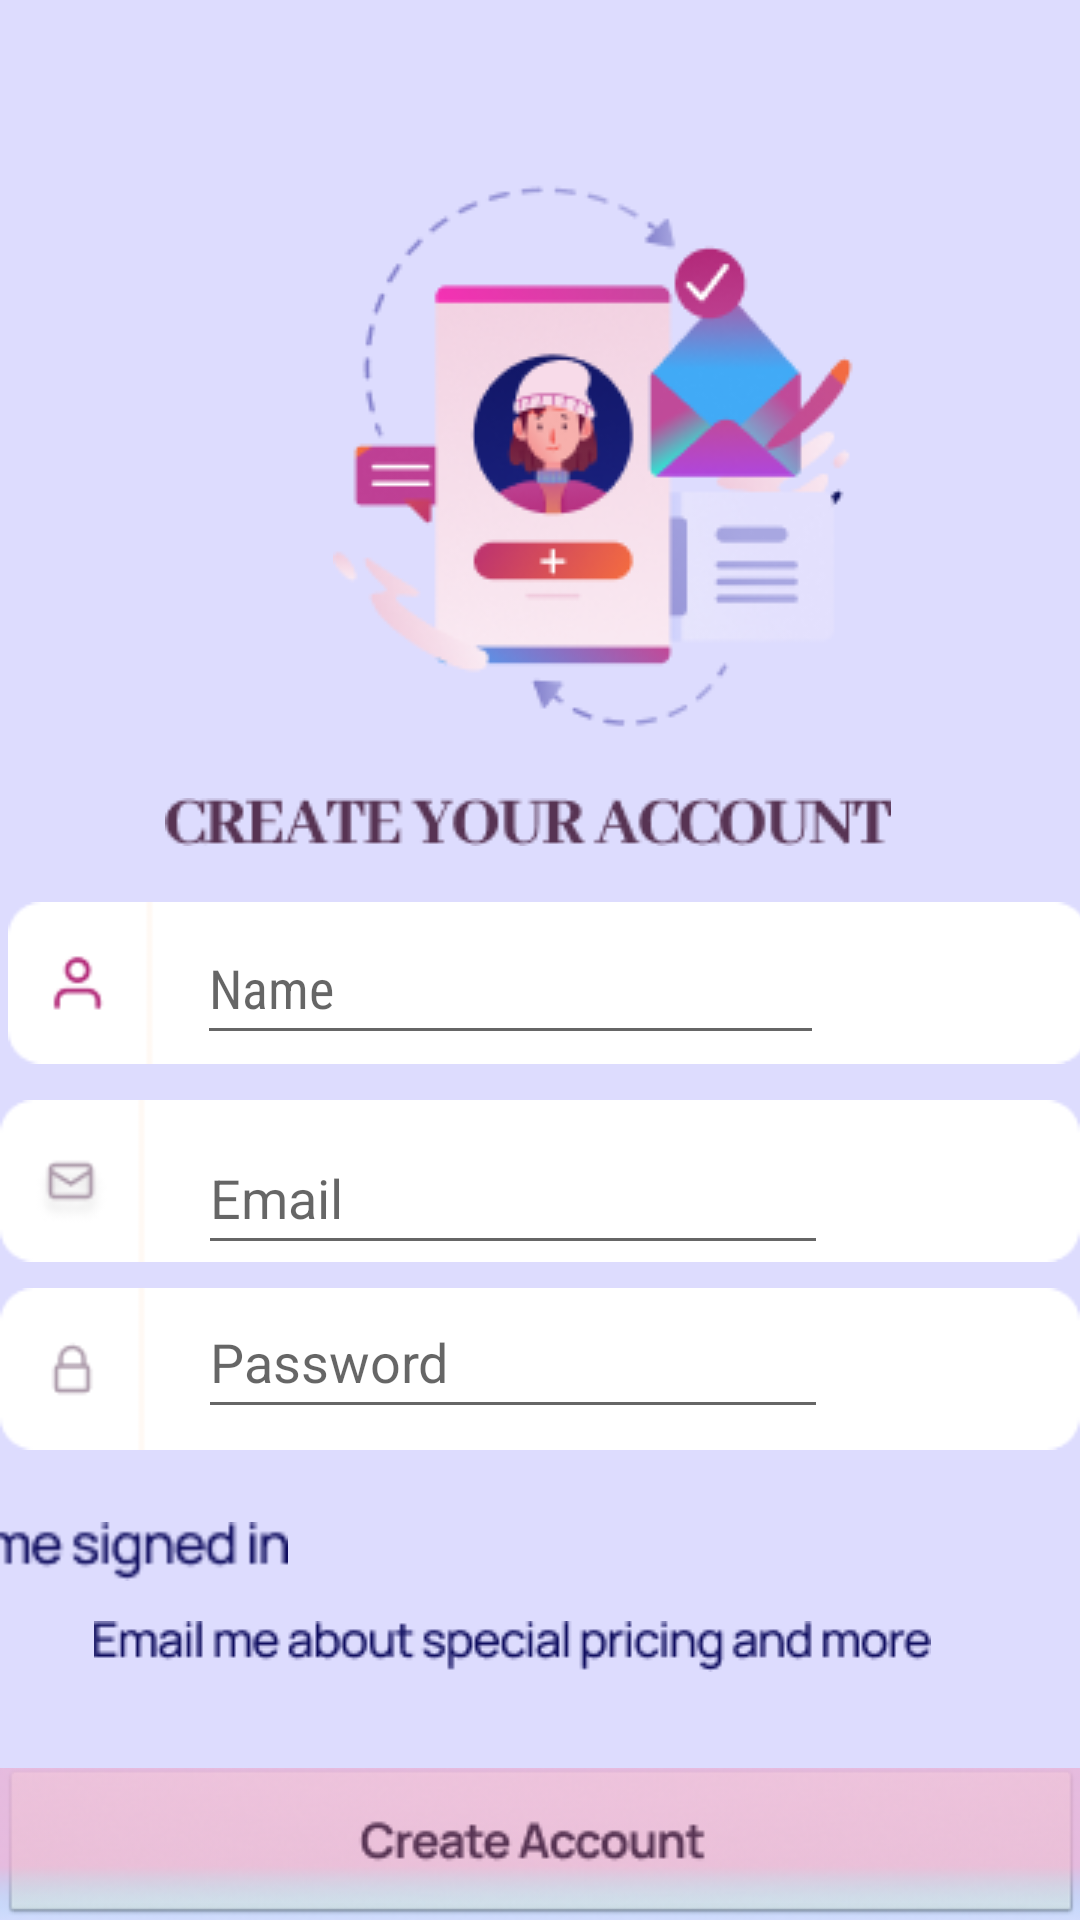

This screen was rendered from an Android layout file. Write that file and the resources it references.
<!-- AndroidManifest.xml: application theme Theme.Closer -->
<!-- res/layout/activity_signup.xml -->
<?xml version="1.0" encoding="utf-8"?>
<androidx.constraintlayout.widget.ConstraintLayout xmlns:android="http://schemas.android.com/apk/res/android"
    xmlns:app="http://schemas.android.com/apk/res-auto"
    xmlns:tools="http://schemas.android.com/tools"
    android:layout_width="match_parent"
    android:layout_height="match_parent"
    android:background="@color/purple"
    tools:context=".Signup">

    <ImageView
        android:id="@+id/imageView21"
        android:layout_width="144dp"
        android:layout_height="25dp"
        app:layout_constraintBottom_toBottomOf="parent"
        app:layout_constraintEnd_toEndOf="parent"
        app:layout_constraintHorizontal_bias="0.032"
        app:layout_constraintStart_toEndOf="@+id/checkBox"
        app:layout_constraintTop_toBottomOf="@+id/imageView17"
        app:layout_constraintVertical_bias="0.669"
        app:srcCompat="@drawable/keep_me_signed_in" />

    <ImageView
        android:id="@+id/imageView20"
        android:layout_width="wrap_content"
        android:layout_height="wrap_content"
        android:layout_marginTop="-10dp"
        app:layout_constraintBottom_toBottomOf="parent"
        app:layout_constraintEnd_toEndOf="parent"
        app:layout_constraintHorizontal_bias="0.567"
        app:layout_constraintStart_toStartOf="parent"
        app:layout_constraintTop_toBottomOf="@+id/imageView19"
        app:layout_constraintVertical_bias="0.094"
        app:srcCompat="@drawable/input_password" />

    <ImageView
        android:id="@+id/imageView19"
        android:layout_width="wrap_content"
        android:layout_height="wrap_content"
        android:layout_marginStart="21dp"
        android:layout_marginTop="10dp"
        android:layout_marginEnd="16dp"
        android:layout_marginBottom="193dp"
        app:layout_constraintBottom_toBottomOf="parent"
        app:layout_constraintEnd_toEndOf="parent"
        app:layout_constraintHorizontal_bias="0.571"
        app:layout_constraintStart_toStartOf="parent"
        app:layout_constraintTop_toBottomOf="@+id/imageView18"
        app:layout_constraintVertical_bias="0.0"
        app:srcCompat="@drawable/input_email" />

    <ImageView
        android:id="@+id/imageView17"
        android:layout_width="wrap_content"
        android:layout_height="wrap_content"
        app:layout_constraintBottom_toBottomOf="parent"
        app:layout_constraintEnd_toEndOf="parent"
        app:layout_constraintHorizontal_bias="0.467"
        app:layout_constraintStart_toStartOf="parent"
        app:layout_constraintTop_toBottomOf="@+id/imageView16"
        app:layout_constraintVertical_bias="0.043"
        app:srcCompat="@drawable/create_your_account" />

    <ImageView
        android:id="@+id/imageView16"
        android:layout_width="wrap_content"
        android:layout_height="wrap_content"
        android:layout_marginStart="111dp"
        android:layout_marginTop="50dp"
        android:layout_marginEnd="112dp"
        android:layout_marginBottom="407dp"
        app:layout_constraintBottom_toBottomOf="parent"
        app:layout_constraintEnd_toEndOf="parent"
        app:layout_constraintHorizontal_bias="0.0"
        app:layout_constraintStart_toStartOf="parent"
        app:layout_constraintTop_toTopOf="parent"
        app:layout_constraintVertical_bias="0.0"
        app:srcCompat="@drawable/create_your_account_2__1_" />

    <ImageView
        android:id="@+id/imageView18"
        android:layout_width="wrap_content"
        android:layout_height="wrap_content"
        android:layout_marginStart="21dp"
        android:layout_marginEnd="16dp"
        android:layout_marginBottom="267dp"
        app:layout_constraintBottom_toBottomOf="parent"
        app:layout_constraintEnd_toEndOf="parent"
        app:layout_constraintStart_toStartOf="parent"
        app:layout_constraintTop_toBottomOf="@+id/imageView17"
        app:srcCompat="@drawable/input_profile" />

    <EditText
        android:id="@+id/Name"
        android:layout_width="209dp"
        android:layout_height="48dp"
        android:ems="10"
        android:fontFamily="sans-serif-condensed"
        android:hint="Name"
        android:inputType="textPersonName"
        android:textColor="#573353"
        android:textStyle="normal"
        app:layout_constraintBottom_toBottomOf="@+id/imageView18"
        app:layout_constraintEnd_toEndOf="@+id/imageView18"
        app:layout_constraintHorizontal_bias="0.418"
        app:layout_constraintStart_toStartOf="@+id/imageView18"
        app:layout_constraintTop_toTopOf="@+id/imageView18" />

    <EditText
        android:id="@+id/EmailSignup"
        android:layout_width="wrap_content"
        android:layout_height="wrap_content"
        android:ems="10"
        android:hint="Email"
        android:inputType="textEmailAddress"
        android:minHeight="48dp"
        app:layout_constraintBottom_toBottomOf="@+id/imageView19"
        app:layout_constraintEnd_toEndOf="@+id/imageView19"
        app:layout_constraintHorizontal_bias="0.439"
        app:layout_constraintStart_toStartOf="@+id/imageView19"
        app:layout_constraintTop_toTopOf="@+id/imageView19"
        app:layout_constraintVertical_bias="1.0" />

    <EditText
        android:id="@+id/PasswordSignup"
        android:layout_width="wrap_content"
        android:layout_height="wrap_content"
        android:ems="10"
        android:hint="Password"
        android:inputType="textPassword"
        android:minHeight="48dp"
        app:layout_constraintBottom_toBottomOf="@+id/imageView20"
        app:layout_constraintEnd_toEndOf="@+id/imageView20"
        app:layout_constraintHorizontal_bias="0.439"
        app:layout_constraintStart_toStartOf="@+id/imageView20"
        app:layout_constraintTop_toTopOf="@+id/imageView20"
        app:layout_constraintVertical_bias="0.0" />

    <CheckBox
        android:id="@+id/checkBox"
        android:layout_width="wrap_content"
        android:layout_height="wrap_content"
        android:layout_marginStart="36dp"
        android:layout_marginTop="7dp"
        android:layout_marginEnd="327dp"
        android:layout_marginBottom="70dp"
        android:buttonTint="@color/pink"
        app:layout_constraintBottom_toBottomOf="parent"
        app:layout_constraintEnd_toEndOf="parent"
        app:layout_constraintHorizontal_bias="1.0"
        app:layout_constraintStart_toStartOf="parent"
        app:layout_constraintTop_toBottomOf="@+id/imageView20"
        app:layout_constraintVertical_bias="0.145" />

    <CheckBox
        android:id="@+id/checkBox2"
        android:layout_width="wrap_content"
        android:layout_height="wrap_content"
        android:layout_marginStart="37dp"
        android:layout_marginEnd="326dp"
        android:layout_marginBottom="63dp"
        android:buttonTint="@color/pink"
        app:layout_constraintBottom_toBottomOf="parent"
        app:layout_constraintEnd_toEndOf="parent"
        app:layout_constraintHorizontal_bias="1.0"
        app:layout_constraintStart_toStartOf="parent"
        app:layout_constraintTop_toBottomOf="@+id/checkBox"
        app:layout_constraintVertical_bias="0.0" />

    <ImageView
        android:id="@+id/imageView22"
        android:layout_width="wrap_content"
        android:layout_height="wrap_content"
        android:layout_marginStart="-17dp"
        android:layout_marginEnd="40dp"
        android:layout_marginBottom="76dp"
        app:layout_constraintBottom_toBottomOf="parent"
        app:layout_constraintEnd_toEndOf="parent"
        app:layout_constraintHorizontal_bias="0.916"
        app:layout_constraintStart_toEndOf="@+id/checkBox2"
        app:layout_constraintTop_toBottomOf="@+id/imageView21"
        app:layout_constraintVertical_bias="0.608"
        app:srcCompat="@drawable/email_me_about_special_pricing_and_more" />

    <ImageButton
        android:id="@+id/Register"
        style="@android:style/Widget.ImageButton"
        android:layout_width="361dp"
        android:layout_height="53dp"
        android:layout_marginStart="35dp"
        android:layout_marginEnd="34dp"
        app:layout_constraintBottom_toBottomOf="parent"
        app:layout_constraintEnd_toEndOf="parent"
        app:layout_constraintStart_toStartOf="parent"
        app:layout_constraintTop_toBottomOf="@+id/checkBox2"
        app:srcCompat="@drawable/variant5"
        tools:ignore="SpeakableTextPresentCheck" />
</androidx.constraintlayout.widget.ConstraintLayout>
<!-- resources referenced by this layout -->
<resources>
  <color name="pink">#A02168</color>
  <color name="purple">#dddcfe</color>
  <!-- drawable create_your_account: png bitmap (drawable, 3354 bytes) -->
  <!-- drawable create_your_account_2__1_: png bitmap (drawable, 25779 bytes) -->
  <!-- drawable email_me_about_special_pricing_and_more: png bitmap (drawable, 3562 bytes) -->
  <!-- drawable input_email: png bitmap (drawable, 1396 bytes) -->
  <!-- drawable input_password: png bitmap (drawable, 1007 bytes) -->
  <!-- drawable input_profile: png bitmap (drawable, 1110 bytes) -->
  <!-- drawable keep_me_signed_in: png bitmap (drawable, 1970 bytes) -->
  <!-- drawable variant5: png bitmap (drawable, 19629 bytes) -->
  <style name="Theme.Closer" parent="Theme.MaterialComponents.DayNight.DarkActionBar">
          
          <item name="colorPrimary">@color/purple_500</item>
          <item name="colorPrimaryVariant">@color/purple_700</item>
          <item name="colorOnPrimary">@color/white</item>
          
          <item name="colorSecondary">@color/teal_200</item>
          <item name="colorSecondaryVariant">@color/teal_700</item>
          <item name="colorOnSecondary">@color/black</item>
          
          <item name="android:statusBarColor" tools:targetApi="l">?attr/colorPrimaryVariant</item>
          
      </style>
  <color name="purple_500">#FF6200EE</color>
  <color name="purple_700">#FF3700B3</color>
  <color name="white">#FFFFFFFF</color>
  <color name="teal_200">#FF03DAC5</color>
  <color name="teal_700">#FF018786</color>
  <color name="black">#FF000000</color>
</resources>
